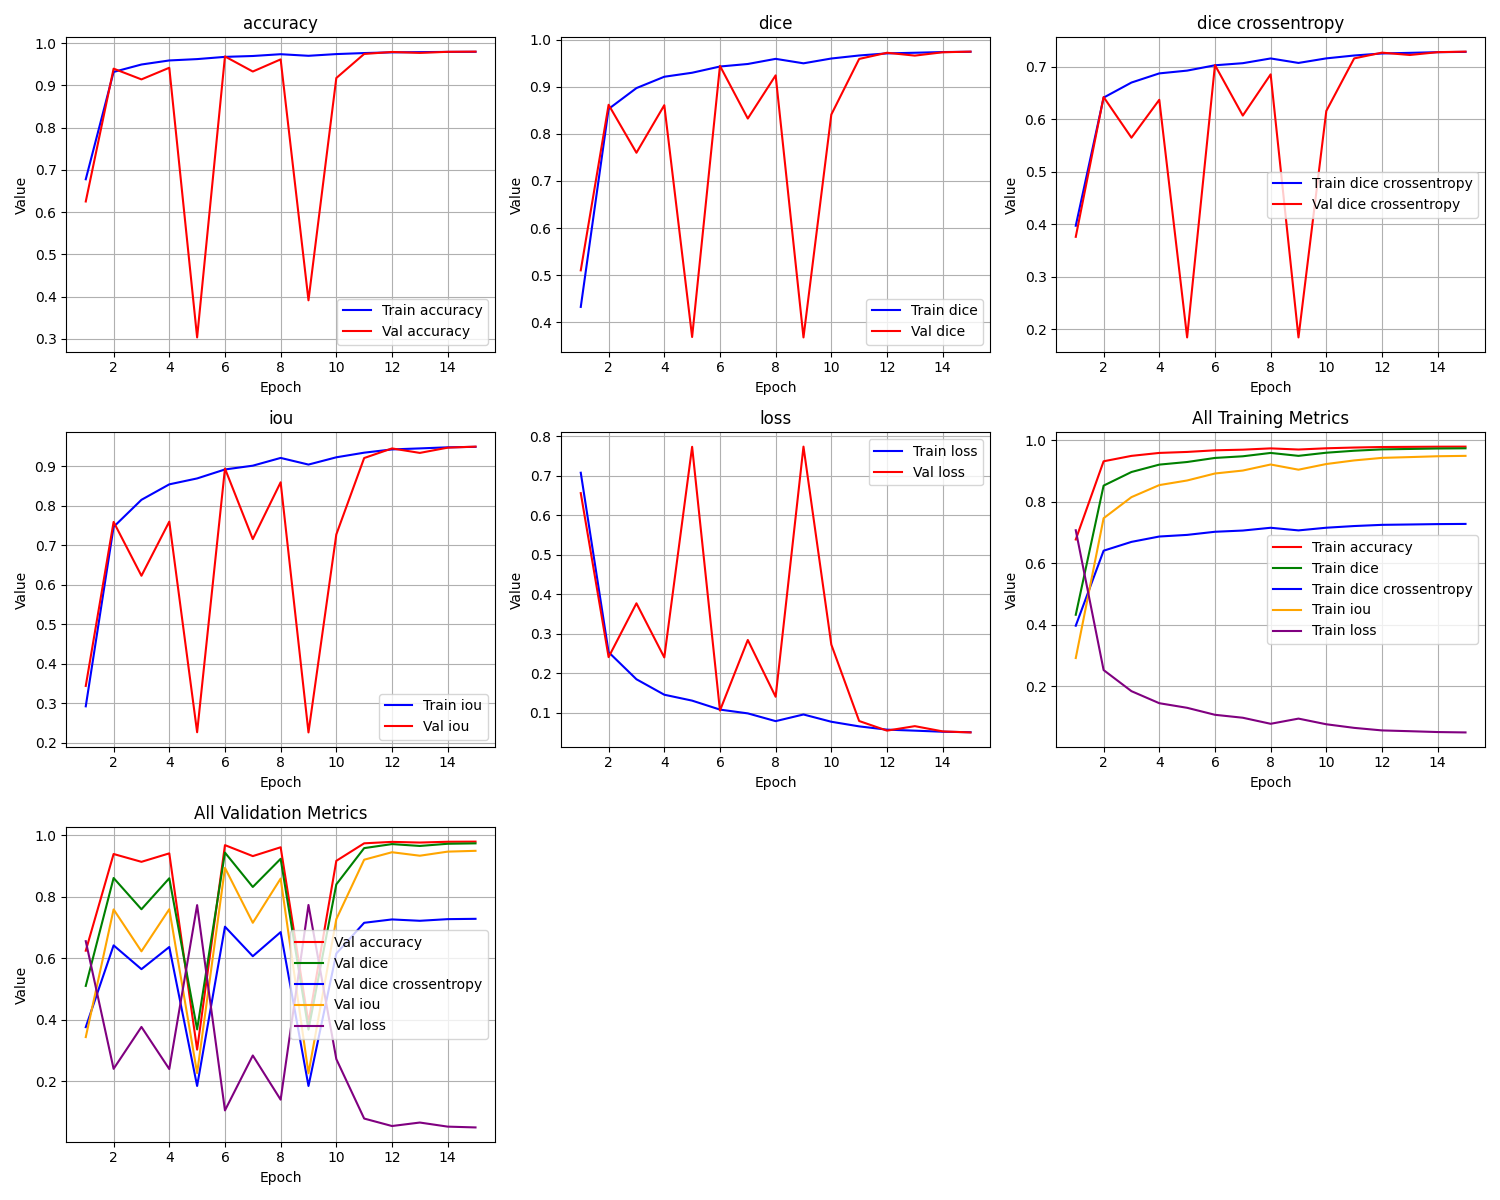

The table this chart was drawn from, first rows:
epoch, train_loss, train_iou, train_dice, train_dice crossentropy, train_accuracy, val_loss, val_iou, val_dice, val_dice crossentropy, val_accuracy
1, 0.7077, 0.2923, 0.4329, 0.3974, 0.6777, 0.656, 0.344, 0.5105, 0.3763, 0.6251
2, 0.2532, 0.7468, 0.8528, 0.6412, 0.9319, 0.2407, 0.7593, 0.8616, 0.6424, 0.9397
3, 0.1846, 0.8153, 0.897, 0.6699, 0.9495, 0.377, 0.623, 0.7599, 0.565, 0.9142
4, 0.1455, 0.8545, 0.9211, 0.6873, 0.9591, 0.2399, 0.7601, 0.8607, 0.6371, 0.9418
5, 0.1305, 0.8695, 0.9296, 0.6926, 0.9623, 0.7733, 0.2267, 0.3691, 0.1849, 0.3032
6, 0.1078, 0.8922, 0.9428, 0.7028, 0.9676, 0.1054, 0.8946, 0.9442, 0.7032, 0.9685
7, 0.09821, 0.9018, 0.9481, 0.7067, 0.9696, 0.2841, 0.7159, 0.8324, 0.6071, 0.9329
8, 0.07857, 0.9214, 0.959, 0.7158, 0.9739, 0.1403, 0.8597, 0.924, 0.6855, 0.9616
9, 0.09541, 0.9046, 0.9496, 0.7072, 0.9701, 0.7738, 0.2262, 0.3682, 0.1849, 0.391
10, 0.07701, 0.923, 0.9598, 0.7159, 0.9742, 0.2724, 0.7276, 0.8409, 0.6159, 0.9175
11, 0.0653, 0.9347, 0.9662, 0.7214, 0.9766, 0.07886, 0.9211, 0.9588, 0.7159, 0.9745
12, 0.05701, 0.943, 0.9706, 0.7253, 0.9783, 0.05454, 0.9455, 0.9719, 0.7268, 0.9792
13, 0.05447, 0.9455, 0.972, 0.7264, 0.9788, 0.06588, 0.9341, 0.9659, 0.7224, 0.977
14, 0.05171, 0.9483, 0.9734, 0.7277, 0.9793, 0.05258, 0.9474, 0.973, 0.7277, 0.9795
15, 0.05047, 0.9495, 0.9741, 0.7283, 0.9796, 0.04996, 0.95, 0.9744, 0.7288, 0.98
